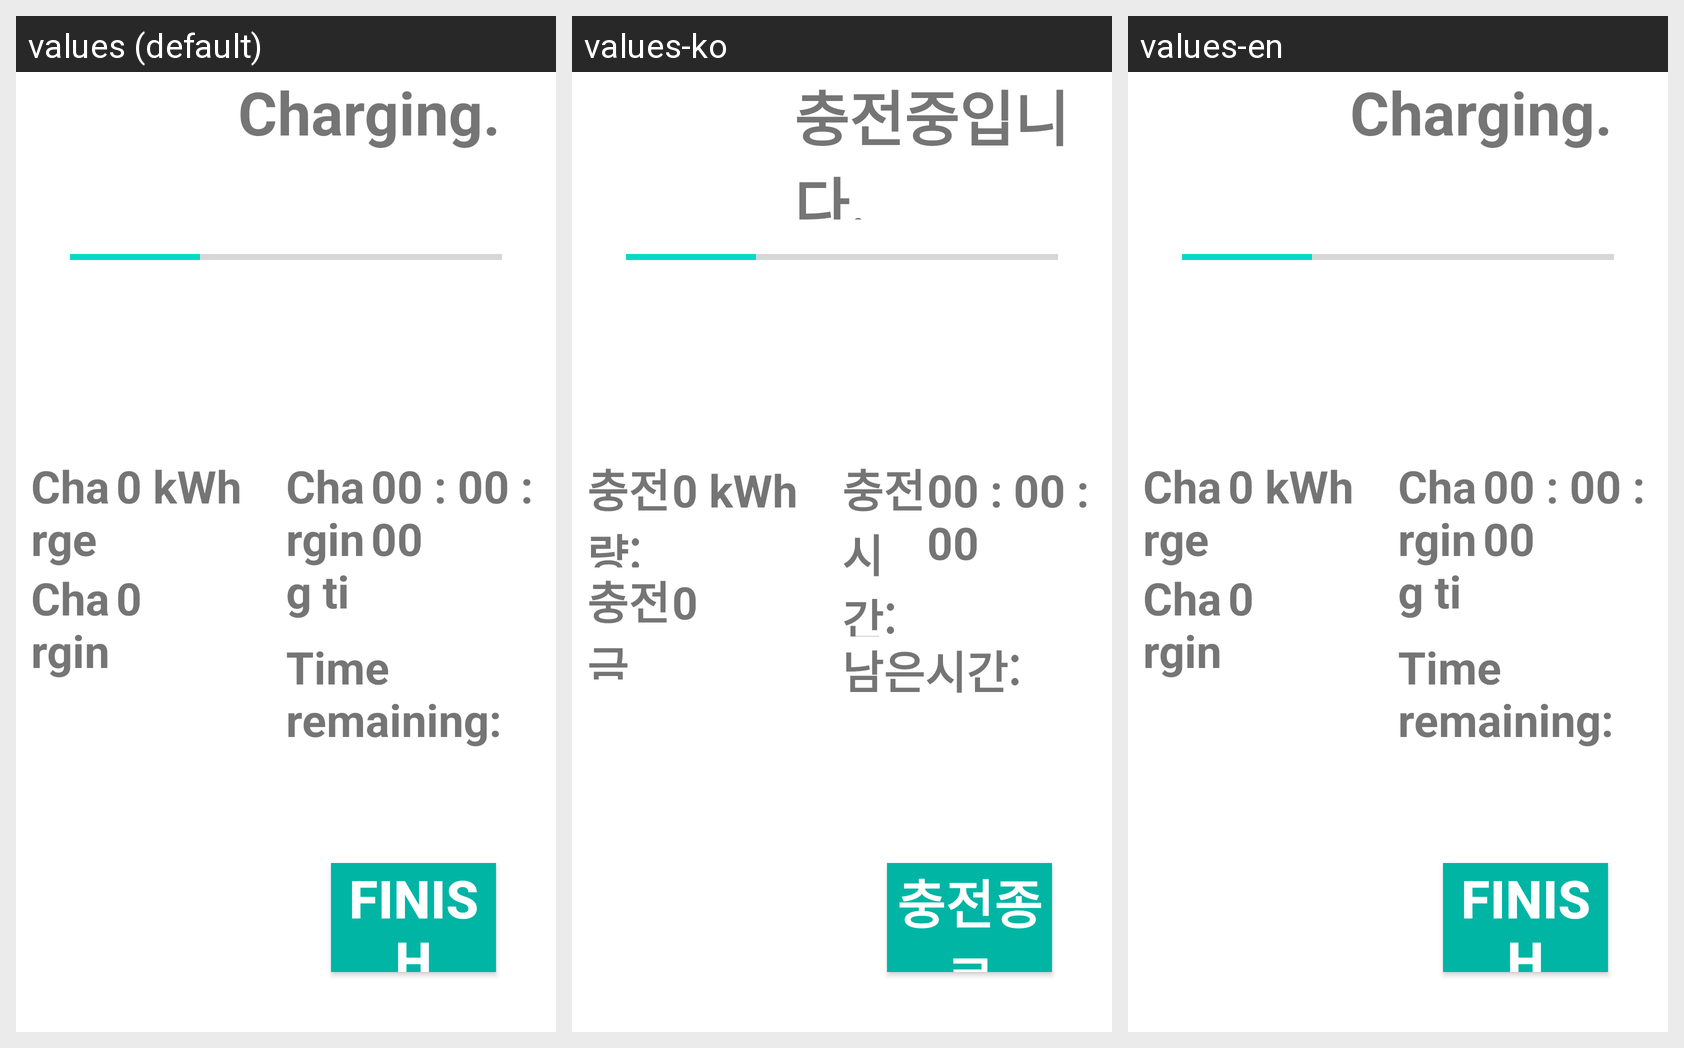

For this localized Android screen grid, give each drawn string resource with its value in every locale shown.
Android screen res/layout/page_charging.xml rendered under 3 locales, left to right: values (default), values-ko, values-en. Device: Nexus 5 (rendered at 1080×1920; each locale shown at half size, 540×960, under a caption strip naming it); theme Theme.MaterialComponents.DayNight.NoActionBar.
Strings drawn on this screen, with the default value and each locale's value (text and hints the layout hard-codes, and strings that could not be matched under every locale, appear in the picture but are not listed):

string_charging
  values: Charging.
  values-ko: 충전중입니다.
  values-en: Charging.

string_charge_amount
  values: Charge amount:
  values-ko: 충전량:
  values-en: Charge amount:

string_charging_cost
  values: Charging cost:
  values-ko: 충전 금액:
  values-en: Charging cost:

string_charging_time
  values: Charging time:
  values-ko: 충전시간:
  values-en: Charging time:

string_time_remain
  values: Time remaining:
  values-ko: 남은시간:
  values-en: Time remaining:

string_finish_charging
  values: Finish
  values-ko: 충전종료
  values-en: Finish
